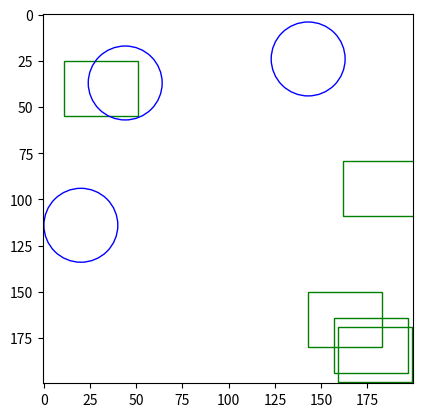

The matplotlib source for this figure:
import numpy as np
import matplotlib.pyplot as plt
import matplotlib.patches as patches
import numpy as np
import random
def generate_image_samples(num_squares:int, num_circles:int):
    # Create figure and axes
    im = np.full((200,200,3),255)
    fig,ax = plt.subplots(1)

    # Display the image
    ax.imshow(im)
    for i in range(num_squares):# Add Rectangles
        
        x = random.choice(range(170))
        y = random.choice(range(170))
        rect = patches.Rectangle((x,y),40,30,linewidth=1,edgecolor='g',facecolor='none')
        ax.add_patch(rect)
        print(x,y)
    for i in range(num_circles): # Add Circles
        # Create a Rectangle patch
        x = random.choice(range(20,180))
        y = random.choice(range(20,180))
        rect = patches.Circle((x,y),20, linewidth=1,edgecolor='b',facecolor='none')
        ax.add_patch(rect)
    
    plt.show()

generate_image_samples(5,3)